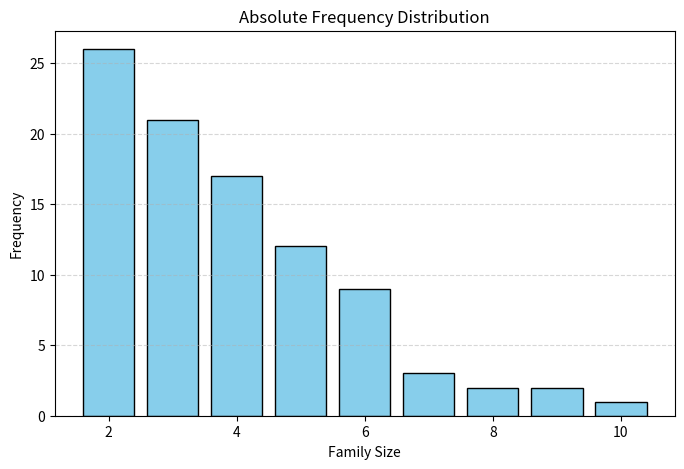
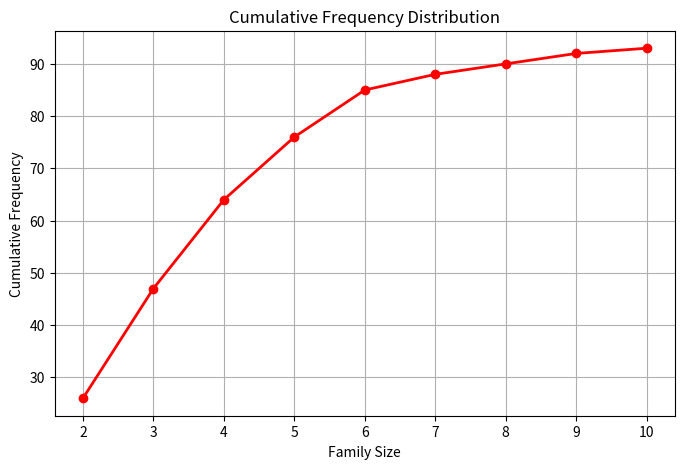

These figures' Python source, in order:
import matplotlib.pyplot as plt
import numpy as np

# Given data
family_size = [2, 3, 4, 5, 6, 7, 8, 9, 10]
frequencies = [26, 21, 17, 12, 9, 3, 2, 2, 1]

# -----------------------------
# Absolute Frequency Diagram
# -----------------------------
plt.figure(figsize=(8, 5))
plt.bar(family_size, frequencies, color="skyblue", edgecolor="black")
plt.title("Absolute Frequency Distribution")
plt.xlabel("Family Size")
plt.ylabel("Frequency")
plt.grid(axis='y', linestyle='--', alpha=0.5)
plt.savefig("absolute_frequency.png", dpi=150, bbox_inches="tight")
plt.show()

# -----------------------------
# Cumulative Frequency Diagram
# -----------------------------
# np.cumsum runs a running total across the frequency list, so each
# point represents "how many families have this size or smaller",
# which is what a cumulative frequency distribution actually shows
cumulative_frequency = np.cumsum(frequencies)

plt.figure(figsize=(8, 5))
plt.plot(
    family_size,
    cumulative_frequency,
    marker='o',
    linewidth=2,
    color='red'
)
plt.title("Cumulative Frequency Distribution")
plt.xlabel("Family Size")
plt.ylabel("Cumulative Frequency")
plt.grid(True)
plt.savefig("cumulative_frequency.png", dpi=150, bbox_inches="tight")
plt.show()
